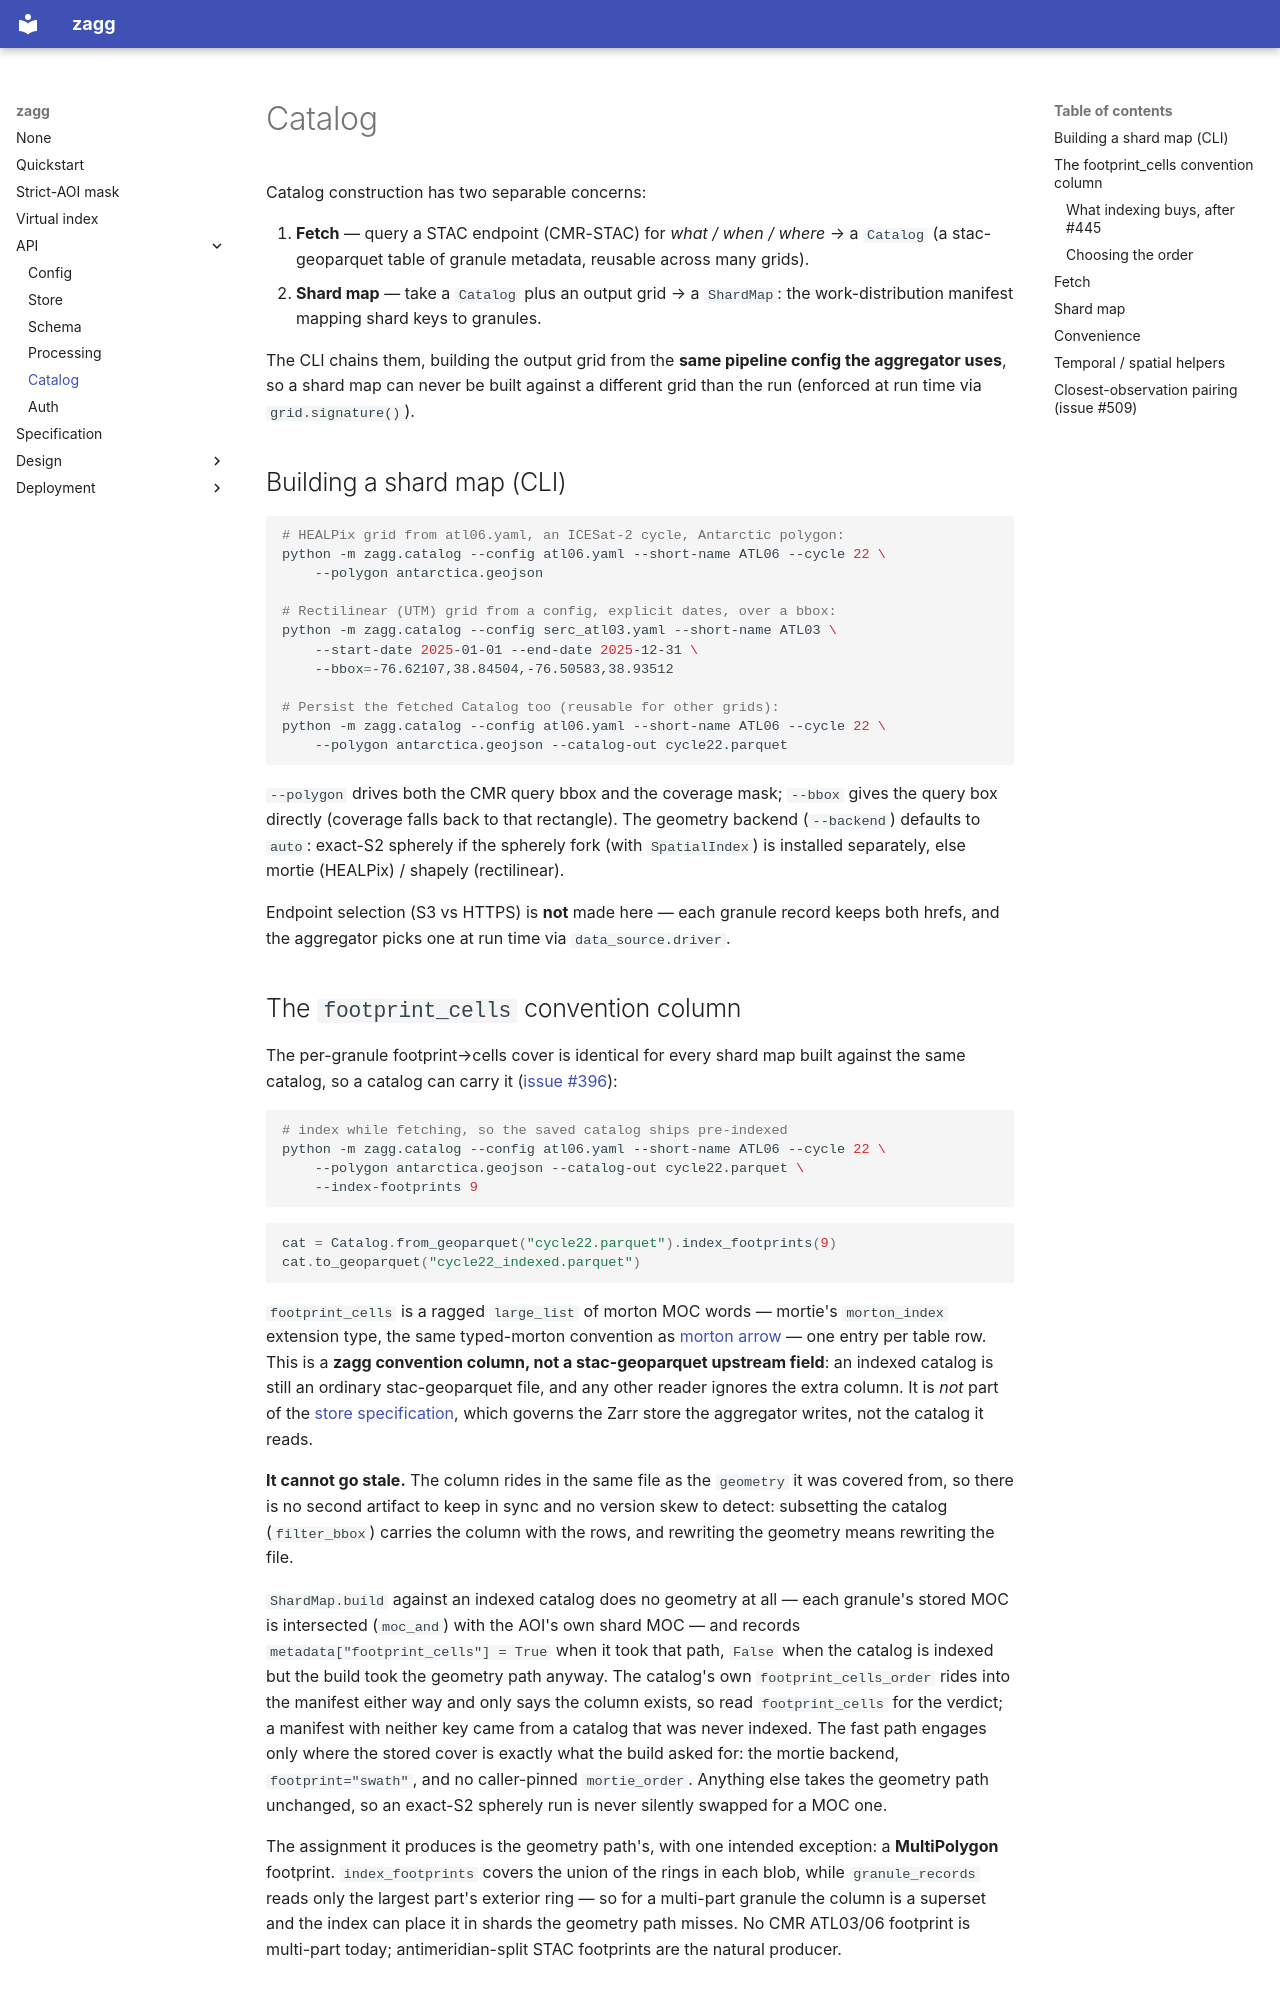

repository: englacial/zagg · page: api/catalog/index.html · generator: mkdocs

# Catalog

Catalog construction has two separable concerns:

1. **Fetch** — query a STAC endpoint (CMR-STAC) for *what / when / where* → a
   `Catalog` (a stac-geoparquet table of granule metadata, reusable across
   many grids).
2. **Shard map** — take a `Catalog` plus an output grid → a `ShardMap`: the
   work-distribution manifest mapping shard keys to granules.

The CLI chains them, building the output grid from the **same pipeline config
the aggregator uses**, so a shard map can never be built against a different
grid than the run (enforced at run time via `grid.signature()`).

## Building a shard map (CLI)

```bash
# HEALPix grid from atl06.yaml, an ICESat-2 cycle, Antarctic polygon:
python -m zagg.catalog --config atl06.yaml --short-name ATL06 --cycle 22 \
    --polygon antarctica.geojson

# Rectilinear (UTM) grid from a config, explicit dates, over a bbox:
python -m zagg.catalog --config serc_atl03.yaml --short-name ATL03 \
    --start-date 2025-01-01 --end-date 2025-12-31 \
    --bbox=-76.62107,38.84504,-76.50583,38.93512

# Persist the fetched Catalog too (reusable for other grids):
python -m zagg.catalog --config atl06.yaml --short-name ATL06 --cycle 22 \
    --polygon antarctica.geojson --catalog-out cycle22.parquet
```

`--polygon` drives both the CMR query bbox and the coverage mask; `--bbox`
gives the query box directly (coverage falls back to that rectangle). The
geometry backend (`--backend`) defaults to `auto`: exact-S2 spherely if the
spherely fork (with `SpatialIndex`) is installed separately, else mortie
(HEALPix) / shapely (rectilinear).

Endpoint selection (S3 vs HTTPS) is **not** made here — each granule record
keeps both hrefs, and the aggregator picks one at run time via
`data_source.driver`.
